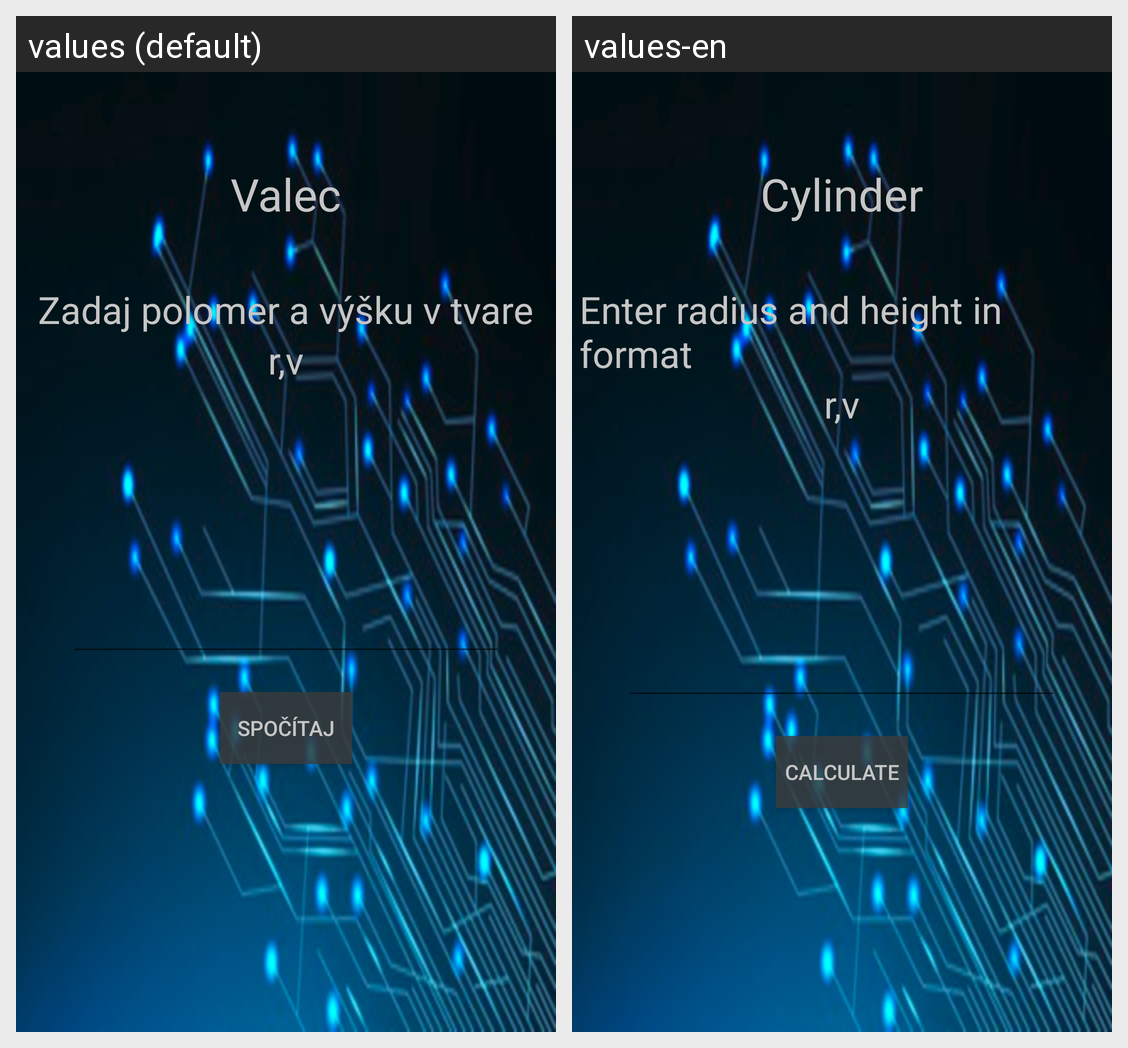

For this localized Android screen grid, give each drawn string resource with its value in every locale shown.
Android screen res/layout/activity_val.xml rendered under 2 locales, left to right: values (default), values-en. Device: Nexus 5 (rendered at 1080×1920; each locale shown at half size, 540×960, under a caption strip naming it); theme stl_theme.
Strings drawn on this screen, with the default value and each locale's value (text and hints the layout hard-codes, and strings that could not be matched under every locale, appear in the picture but are not listed):

lbl_valec
  values: Valec
  values-en: Cylinder

lbl_zadajValec
  values: Zadaj polomer a výšku v tvare
  values-en: Enter radius and height in format

lbl_polomer
  values: r,v
  values-en: r,v  [not translated; the default value is used]

lbl_btn_spocitaj
  values: Spočítaj
  values-en: Calculate
